pico-8 play session: hold → + tap 🅾

[t = 1 s] hold → ~1s, tap 🅾 ~2×
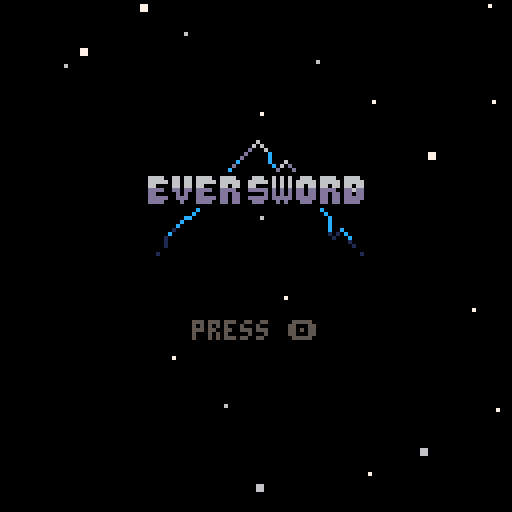
[t = 2 s] hold → ~2s, tap 🅾 ~4×
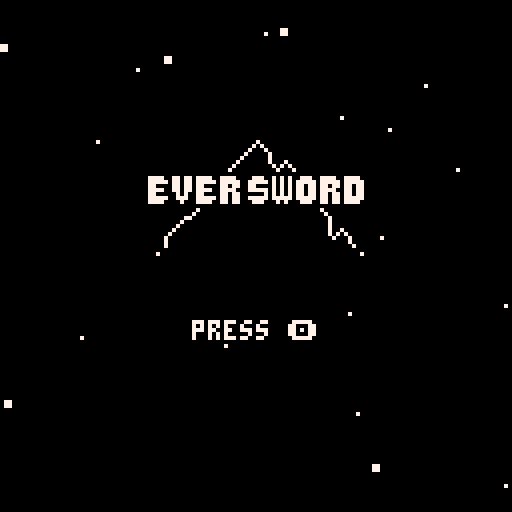
[t = 4 s] hold → ~4s, tap 🅾 ~7×
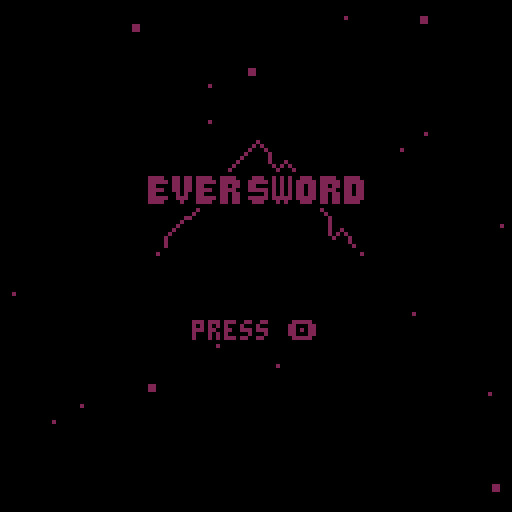
[t = 8 s] hold → ~8s, tap 🅾 ~14×
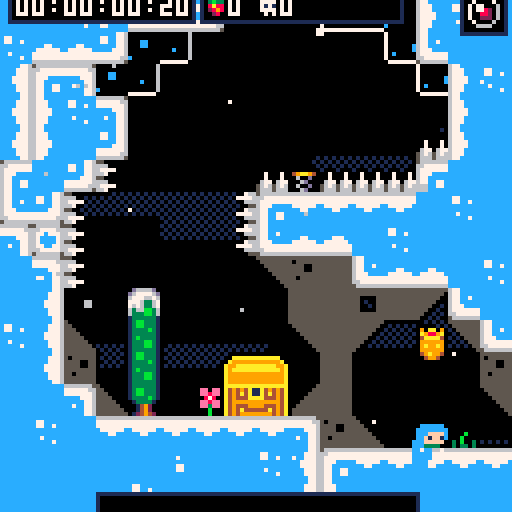

pico-8 cartridge
version 42
__lua__
-- [initialization]

-- eversword v1.0

-- based on evercore v2.3.1


-- best function in pico 8
function qp(s)return unpack(split(s))end

-- big font
-- use \14 to print b i g
-- this is like 5% btw
poke(0x5600,qp"8,8,10,0,0,0,0,0,0,0,0,0,0,0,0,0,0,0,0,0,0,0,0,0,0,0,0,0,0,0,0,0,0,0,0,0,0,0,0,0,0,0,0,0,0,0,0,0,0,0,0,0,0,0,0,0,0,0,0,0,0,0,0,0,0,0,0,0,0,0,0,0,0,0,0,0,0,0,0,0,0,0,0,0,0,0,0,0,0,0,0,0,0,0,0,0,0,0,0,0,0,0,0,0,0,0,0,0,0,0,0,0,0,0,0,0,0,0,0,0,0,0,0,0,0,0,0,0,63,63,63,63,63,63,63,0,0,0,63,63,63,0,0,0,0,0,63,51,63,0,0,0,0,0,51,12,51,0,0,0,0,0,51,0,51,0,0,0,0,0,51,51,51,0,0,0,0,48,60,63,60,48,0,0,0,3,15,63,15,3,0,0,62,6,6,6,6,0,0,0,0,0,48,48,48,48,62,0,99,54,28,62,8,62,8,0,0,0,0,24,0,0,0,0,0,0,0,0,0,12,24,0,0,0,0,0,0,12,12,0,0,0,10,10,0,0,0,0,0,4,10,4,0,0,0,0,0,0,0,0,0,0,0,0,12,12,12,12,12,0,12,0,0,54,54,0,0,0,0,0,0,54,127,54,54,127,54,0,8,62,11,62,104,62,8,0,0,51,24,12,6,51,0,0,14,27,27,110,59,59,110,0,12,12,0,0,0,0,0,0,24,12,6,6,6,12,24,0,12,24,48,48,48,24,12,0,0,54,28,127,28,54,0,0,0,12,12,63,12,12,0,0,0,0,0,0,0,12,12,6,0,0,0,62,0,0,0,0,0,0,0,0,0,12,12,0,32,48,24,12,6,3,1,0,62,99,115,107,103,99,62,0,24,28,24,24,24,24,60,0,63,96,96,62,3,3,127,0,63,96,96,60,96,96,63,0,51,51,51,126,48,48,48,0,127,3,3,63,96,96,63,0,62,3,3,63,99,99,62,0,127,96,48,24,12,12,12,0,62,99,99,62,99,99,62,0,62,99,99,126,96,96,62,0,0,0,12,0,0,12,0,0,0,0,12,0,0,12,6,0,48,24,12,6,12,24,48,0,0,0,30,0,30,0,0,0,6,12,24,48,24,12,6,0,30,51,48,24,12,0,12,0,0,30,51,59,59,3,30,0,0,0,62,96,126,99,126,0,3,3,63,99,99,99,63,0,0,0,62,99,3,99,62,0,96,96,126,99,99,99,126,0,0,0,62,99,127,3,62,0,124,6,6,63,6,6,6,0,0,0,126,99,99,126,96,62,3,3,63,99,99,99,99,0,0,24,0,28,24,24,60,0,48,0,56,48,48,48,51,30,3,3,51,27,15,27,51,0,12,12,12,12,12,12,56,0,0,0,99,119,127,107,99,0,0,0,63,99,99,99,99,0,0,0,62,99,99,99,62,0,0,0,63,99,99,63,3,3,0,0,126,99,99,126,96,96,0,0,62,99,3,3,3,0,0,0,62,3,62,96,62,0,12,12,62,12,12,12,56,0,0,0,99,99,99,99,126,0,0,0,99,99,34,54,28,0,0,0,99,99,107,127,54,0,0,0,99,54,28,54,99,0,0,0,99,99,99,126,96,62,0,0,127,112,28,7,127,0,62,6,6,6,6,6,62,0,1,3,6,12,24,48,32,0,62,48,48,48,48,48,62,0,12,30,18,0,0,0,0,0,0,0,0,0,0,0,30,0,12,24,0,0,0,0,0,0,28,54,99,99,127,99,99,0,63,99,99,63,99,99,63,0,62,99,3,3,3,99,62,0,31,51,99,99,99,51,31,0,127,3,3,63,3,3,127,0,127,3,3,63,3,3,3,0,62,3,3,115,99,99,126,0,99,99,99,127,99,99,99,0,63,12,12,12,12,12,63,0,127,24,24,24,24,24,15,0,99,51,27,15,27,51,99,0,3,3,3,3,3,3,127,0,99,119,127,107,99,99,99,0,99,103,111,107,123,115,99,0,62,99,99,99,99,99,62,0,63,99,99,63,3,3,3,0,62,99,99,99,99,51,110,0,63,99,99,63,27,51,99,0,62,99,3,62,96,99,62,0,63,12,12,12,12,12,12,0,99,99,99,99,99,99,62,0,99,99,99,99,54,28,8,0,99,99,99,107,127,119,99,0,99,99,54,28,54,99,99,0,99,99,99,126,96,96,63,0,127,96,48,28,6,3,127,0,56,12,12,7,12,12,56,0,8,8,8,0,8,8,8,0,14,24,24,112,24,24,14,0,0,0,110,59,0,0,0,0,0,0,0,0,0,0,0,0,127,127,127,127,127,127,127,0,85,42,85,42,85,42,85,0,65,99,127,93,93,119,62,0,62,99,99,119,62,65,62,0,17,68,17,68,17,68,17,0,4,12,124,62,31,24,16,0,28,38,95,95,127,62,28,0,34,119,127,127,62,28,8,0,42,28,54,119,54,28,42,0,28,28,62,93,28,20,20,0,8,28,62,127,62,42,58,0,62,103,99,103,62,65,62,0,62,127,93,93,127,99,62,0,24,120,8,8,8,15,7,0,62,99,107,99,62,65,62,0,8,20,42,93,42,20,8,0,0,0,0,85,0,0,0,0,62,115,99,115,62,65,62,0,8,28,127,28,54,34,0,0,127,34,20,8,20,34,127,0,62,119,99,99,62,65,62,0,0,10,4,0,80,32,0,0,17,42,68,0,17,42,68,0,62,107,119,107,62,65,62,0,127,0,127,0,127,0,127,0,85,85,85,85,85,85,85,0")

-- structures
function vector(x,y)return {x=x,y=y}end
function rectangle(x,y,w,h)return {x=x,y=y,w=w,h=h}end

--global timers
freeze,delay_restart,sfx_timer,music_timer,ui_timer=0,0,0,0,-99
--global camera values
draw_x,draw_y,cam_x,cam_y,cam_spdx,cam_spdy,cam_gain=0,0,0,0,0,0,0.15

-- [entry point]

function _init()
	deaths=0
	goto_title()
end

function goto_title()
	objects={}
	start_game_flash,start_game=0
	frames,start_game_flash,deathfade=qp"0,0,130"
	music(qp"40,0,7")
	lvl_id=0
end

function begin_game()
	reload""
	max_djump=0
	prev_djump=max_djump
	frames,seconds_f,minutes,music_timer,time_ticking,fruit_count,gold_run=qp"0,0,0,0,0,0"
	
	-- level palette values
	bg_col,cloud_col=0,1
	
	prev_bg,prev_cloud=bg_col,cloud_col
	
	-- global tables
	objects,chain,got_fruit={},{},{}
	
	music(qp"30,0,7")
	load_level(1)
end

function is_title()
	return lvl_id==0
end

-- [effects]
clouds,particles={},{}
for i=0,12 do
	add(clouds,{
		x=rnd"128",
		y=rnd"128",
		spd=.5+rnd".5",
	w=32+rnd"32"})
end

for i=0,20 do
	add(particles,{
		x=rnd"128",
		y=rnd"128",
		s=flr(rnd"1.25"),
		spd=0.25+rnd"5",
		off=rnd(),
		c=6+rnd"2",
	})
end

dead_particles={}

-- [function library]

function psfx(num,a,b)
	if sfx_timer<=0 then
		sfx(num,-1,a,b)
	end
end

function round(x)
	return flr(x+0.5)
end

function appr(val,target,amount)
	return val>target and max(val-amount,target) or min(val+amount,target)
end

function sign(v)
	return v~=0 and sgn(v) or 0
end

function two_digit_str(x)
	return x<10 and "0"..x or x
end

function tile_at(x,y)
	return mget(lvl_x+x,lvl_y+y)
end

function spikes_at(x1,y1,x2,y2,xspd,yspd)
	for i=max(0,x1\8),min(lvl_w-1,x2/8) do
		for j=max(0,y1\8),min(lvl_h-1,y2/8) do
			if({[16]=y2%8>=6 and yspd>=0,
			[17]=y1%8<=2 and yspd<=0,
			[18]=x1%8<=2 and xspd<=0,
			[19]=x2%8>=6 and xspd>=0})[tile_at(i,j)] then
				return true
			end
		end
	end
end

function pall(c)for i=1,15 do pal(i,c)end end

function get_idx(tbl,s)
	for i,e in pairs(tbl) do
		if(s==e)return i
	end
end

function amid(x,a,b)
	local m=(a+b)/2
	return x==mid(a,x,b)and(x>m and b or a)or x
end

function outline_txt(t,x,y,c)
	for i=0,1,.25 do
		?t,x+sin(i),y+cos(i),0
	end
	?t,x,y,c
end
-->8
-- [update loop]

function _update()
	frames+=1
	if time_ticking then
		seconds_f+=1
		minutes+=seconds_f\1800
		seconds_f%=1800
	end
	frames%=30

	sfx_timer=max(sfx_timer-1,0)
	if music_timer>0 then
		music_timer-=1
		if music_timer==0 then
			music(qp"10,0,7")
		end
	end

	-- cancel if freeze
	if(freeze>0)freeze-=1 return

	-- restart (soon)
	if delay_restart>0 then
		cam_spdx,cam_spdy=0,0
		delay_restart-=1
		if delay_restart==0 then
			(gold_run and begin_game or reset_level)()
		end
	end

	-- update each object
	if not pausemode then
		foreach(objects,function(obj)
			obj.move(obj.spd.x,obj.spd.y,0);
			(obj.type.update or stat)(obj)
		end)

		-- chain
		local last=get_player()
		if last then
			for i,v in pairs(chain) do
				last = trail[#trail-i*5]
				local target=vector(
					last.x,
					last.y
				)
				v.x+=(target.x-v.x)/5
				v.y+=(target.y-v.y)/5
			end
		end

		-- move camera to player
		if watching then
			if(btnp"5")sfx"14"can_move,watching=0
			watch_cam=vector(
				mid(watch_cam.x+(tonum(btn"1")-tonum(btn"0"))*5, 60,lvl_pw-68),
				mid(watch_cam.y+(tonum(btn"3")-tonum(btn"2"))*5, 60,lvl_ph-60)
			)
			move_camera(watch_cam)
		elseif get_player() then
			move_camera(get_player())
		end
	end

	-- start game
	if is_title() then
		if start_game then
			start_game_flash-=1
			if start_game_flash<=-30 then
				begin_game()
			end
		elseif btnp"4" then
			music"-1"sfx"38"
			start_game_flash,start_game=50,true
		end
	elseif can_pause then
		if(btnp"6")pausemode,pause_sel=not pausemode,1
	end
	
	if pausemode then
		pause_sel=mid(1,2,pause_sel+tonum(btnp"3")-tonum(btnp"2"))
		if btnp"4" then
			({
				function()
					kill_player(get_player())
					pausemode=nil
				end,

				function()
					goto_title()
					deaths+=1
					pausemode=nil
				end
			})[pause_sel]()
		end
	end
	
	poke(0x5f30,1)
end
-->8
-- [draw loop]

function _draw()
	-- uncomment if you actually
	-- enjoy the freeze effect
	--if(freeze>0)return

	-- reset all palette values
	pal""

	-- start game flash
	if is_title() then
		if start_game then
			for i=1,15 do
				pal(i, start_game_flash<=10 and ceil(max(start_game_flash)/5) or frames%10<5 and 7 or i)
			end
		end

		cls""

		-- we all no who shat out dis
		sspr(qp"72,32,56,32,36,32")
		?"press 🅾️",48,80,5
		--?"mommy thangson",37,96,5
		--?"noel holiday",41,102,5

		-- particles
		foreach(particles,draw_particle)
		return
	end

	-- draw bg color
	cls(flash_bg and frames/5 or bg_col)

	-- bg clouds effect
	foreach(clouds,function(c)
		if(not pausemode)c.x+=c.spd-cam_spdx
		fillp(▒)
		rectfill(c.x,c.y,c.x+c.w,c.y+16-c.w*0.1875,cloud_col)
		if c.x>128 then
			c.x=-c.w
			c.y=rnd"120"
		end
	end)fillp""

	--set camn
	draw_x=round(cam_x)-64
	draw_y=round(cam_y)-64
	camera(draw_x,draw_y)

	-- set draw layering
	-- >0 draw after player
	-- =0 draws before player, after terrain
	-- <0 draw before terrain
	local pre_draw,post_draw={},{}
	foreach(objects,function(obj)
		local draw_grp=obj.layer<0 and pre_draw or post_draw
		for k,v in ipairs(draw_grp) do
			if obj.layer<=v.layer then
				add(draw_grp,obj,k)
				return
			end
		end
		add(draw_grp,obj)
	end)

	-- draw bg terrain
	pall"0"for i=0,1,.25 do map(lvl_x,lvl_y,sin(i),cos(i),lvl_w,lvl_h,15)end
	pal""map(lvl_x,lvl_y,0,0,lvl_w,lvl_h,4)

	-- predraw objects
	foreach(objects,predraw_object)pal""

	-- draw bg objects
	foreach(pre_draw,draw_object)

	-- draw terrain
	map(lvl_x,lvl_y,0,0,lvl_w,lvl_h,2)

	-- draw fg objects
	foreach(post_draw,draw_object)

	-- draw jumpthroughs
	map(lvl_x,lvl_y,0,0,lvl_w,lvl_h,8)

	-- particles
	foreach(particles,draw_particle)

	-- dead particles
	foreach(dead_particles,function(p)
		p.x+=p.dx
		p.y+=p.dy
		p.t-=0.2
		if p.t<=0 then
			del(dead_particles,p)
		end
		rectfill(p.x-p.t,p.y-p.t,p.x+p.t,p.y+p.t,14+5*p.t%2)
	end)

	-- ui
	camera""
	if ui_timer>=-30 then
		draw_ui()
		ui_timer-=1
	end

	if watching then
		rect(qp"0,0,127,127,7")
		if(watch_cam.x>60)outline_txt(qp"⬅️,3,62,7")
		if(watch_cam.x<lvl_pw-68)outline_txt(qp"➡️,118,62,7")
		if(watch_cam.y>60)outline_txt(qp"⬆️,60,3,7")
		if(watch_cam.y<lvl_ph-68)outline_txt(qp"⬇️,60,120,7")
	end

	deathfade=min(deathfade+15,130)
	for i=0,63 do
		line(i,i+deathfade,i,220+i+deathfade,0)
		line(127-i,i+deathfade,127-i,220+i+deathfade,0)
	end

	-- palette / pause screen
	if pausemode then
		for i=0,15 do
			pal(i,split"0,0,1,1, 2,1,13,7, 2,4,9,3, 1,5,8,4"[i+1],1)
		end
		
		for i=0,1,.25 do
			?"\14pause",44+sin(i),30+cos(i),0
			?"\14pause",44+sin(i),31+cos(i),0
		end
		?"\14pause",44,31,6
		?"\14pause",44,30,7
		
		for i,v in pairs(split"restart room,quit to title") do
			outline_txt(v,64-#v*2,50+i*10,pause_sel==i and 7 or 12)
		end
		
		rectfill(qp"2,2,48,10,0")
		draw_time(2,2)
	end
end

function draw_particle(p)
	if not pausemode then
		p.x+=p.spd-cam_spdx
		p.y+=sin(p.off)-cam_spdy
		p.off+=min(0.05,p.spd/32)
	end
	rectfill(p.x+draw_x,p.y%128+draw_y,p.x+p.s+draw_x,p.y%128+p.s+draw_y,p.c)
	if p.x>132 then
		p.x=-4
		p.y=rnd"128"
	elseif p.x<-4 then
		p.x=128
		p.y=rnd"128"
	end
end

function draw_time(x,y)
	?two_digit_str(minutes\60)..":"..two_digit_str(minutes%60)..":"..two_digit_str(seconds_f\30)..":"..two_digit_str(round(seconds_f%30*100/30)),x+2,y+2,7
end

function draw_gemskip(x,y)
	if(max_djump==0)pal(11,8)pal(3,2)
	if(max_djump==1)pal(11,9)pal(3,4)
	spr(0,x,y)pal""
end

function draw_ui()
	-- title
	if lvl_title then
		camera(0,-57-ui_cam)
		rectfill(qp"24,60,104,68,0")
		rect(qp"24,60,104,68,1")
		local title=lvl_title-- or lvl_id.."00 m"
		?title,64-#title*2,62,split"0,1,5,13,6,7"[min(flr(-ui_timer/3),6)]
	end

	-- timer
	camera(0,ui_cam)
	rectfill(qp"2,2,48,10,0")
	rect(qp"2,2,48,10,1")
	draw_time(2,2)

	-- gemskip
	rectfill(qp"115,2,126,13,0")
	rect(qp"115,2,126,13,1")
	draw_gemskip(117,4)

	-- stats
	rectfill(qp"50,2,100,10,0")
	rect(qp"50,2,100,10,1")
	sspr(qp"0,48,4,4,52,5")
	sspr(qp"4,48,4,4,65,5")
	?fruit_count,57,4,7
	?deaths,70,4,7

	camera""
	ui_cam-=ui_cam/8
end
-->8
-- [player class]

player={
	init=function(this)
		for i in all(split"grace,jbuffer,max_djump,dash_time,dash_effect_time,dash_target_x,dash_target_y,dash_accel_x,dash_accel_y,spr_off,collides") do
			this[i]=0
		end
		this.layer,this.djump,this.hitbox=1,max_djump,rectangle(qp"1,3,6,5")
		create_hair(this)
		can_pause=0
	end,

	update=function(this)
		if(pause_player)return

		-- horizontal input
		local h_input=tonum(btn"1")-tonum(btn"0")

		-- "ouch" cried i, you died.
		if(spikes_at(this.left(),this.top(),this.right(),this.bottom(),this.spd.x,this.spd.y) or (this.y>lvl_ph and lvl_exit~=2))kill_player(this)

		-- on ground checks
		local on_ground=this.is_solid(0,1)

		-- landing smoke
		if(on_ground and not this.was_on_ground)this.init_smoke(0,4)

		-- jump and dash input
		local jump,dash=btn"4" and not this.p_jump,btn"5" and not this.p_dash
		this.p_jump,this.p_dash=btn"4",btn"5" 

		-- cancel movement?
		if(not can_move)h_input,jump,dash=0

		-- jump buffer
		this.jbuffer=jump and 4 or max(this.jbuffer-1,0)

		-- grace frames and dash restoration
		if on_ground then
			this.grace=6
			if this.djump<max_djump then
				psfx"54"
				this.djump=max_djump
			end
		elseif this.grace>0 then
			this.grace-=1
		end

		-- dash effect timer (fuck this)
		this.dash_effect_time-=1

		-- dash startup period, accel toward dash target speed
		if this.dash_time>0 then
			this.init_smoke()
			this.dash_time-=1
			this.spd=vector(appr(this.spd.x,this.dash_target_x,this.dash_accel_x),appr(this.spd.y,this.dash_target_y,this.dash_accel_y))
		else
			-- x movement
			local maxrun=1
			local accel=this.is_ice(0,1) and 0.05 or on_ground and 0.6 or 0.4
			local deccel=0.15

			-- set x speed
			this.spd.x=abs(this.spd.x)<=1 and
			appr(this.spd.x,h_input*maxrun,accel) or
			appr(this.spd.x,sign(this.spd.x)*maxrun,deccel)

			-- facing direction
			if this.spd.x~=0 then
				this.flip.x=this.spd.x<0
			end

			-- y movement
			local maxfall=2

			-- wall slide
			if h_input~=0 and this.is_solid(h_input,0) then
				this.rem.x=0
				if not this.is_ice(h_input,0) then
					maxfall=0.4
					if(rnd"5"<1)this.init_smoke(h_input*6)
				end
			end

			-- apply gravity
			if on_ground then
				ground_timer+=1
			else
				ground_timer=0
				berry_train=0
				this.spd.y=appr(this.spd.y,maxfall,abs(this.spd.y)>0.15 and 0.21 or 0.105)
			end

			-- jump
			if this.jbuffer>0 then
				if this.grace>0 then
					-- normal jump
					psfx(qp"1,0,4")
					this.jbuffer,this.grace,this.spd.y=qp"0,0,-2"
					this.init_smoke(0,4)
				else
					-- wall jump
					local wall_dir=(this.is_solid(-3,0) and -1 or this.is_solid(3,0) and 1 or 0)
					if wall_dir~=0 then
						psfx(qp"1,4,4")
						this.jbuffer=0
						this.spd=vector(wall_dir*(-1-maxrun),-2)
						if(not this.is_ice(wall_dir*3,0))this.init_smoke(wall_dir*6)
					end
				end
			end

			-- dash
			local d_full=5
			local d_half=3.5355339059 -- 5 * sqrt(2)

			if this.djump>0 and dash then
				this.init_smoke()
				this.djump-=1
				this.dash_time=4
				has_dashed=true
				this.dash_effect_time=10
				-- vertical input
				local v_input=tonum(btn"3")-tonum(btn"2")
				-- calculate dash speeds
				this.spd=vector(h_input~=0 and
					h_input*(v_input~=0 and d_half or d_full) or
					(v_input~=0 and 0 or this.flip.x and -1 or 1)
				,v_input~=0 and v_input*(h_input~=0 and d_half or d_full) or 0)
				-- effects
				psfx"2"
				-- dash target speeds and accels
				this.dash_target_x=2*sign(this.spd.x)
				this.dash_target_y=(this.spd.y>=0 and 2 or 1.5)*sign(this.spd.y)
				this.dash_accel_x=this.spd.y==0 and 1.5 or 1.06066017177 -- 1.5 * sqrt()
				this.dash_accel_y=this.spd.x==0 and 1.5 or 1.06066017177
			elseif max_djump>0 and this.djump<=0 and dash then
				-- failed dash smoke
				psfx"9"
				this.init_smoke()
			end
		end

		-- animation
		this.spr_off+=0.25
		this.spr = not on_ground and (this.is_solid(h_input,0) and 5 or 3) or	-- wall slide or mid air
		btn(⬇️) and can_move and 6 or -- crouch
		btn(⬆️) and can_move and 7 or -- look up
		this.spd.x~=0 and h_input~=0 and 1+this.spr_off%4 or 1 -- walk or stand

		-- was on the ground
		this.was_on_ground=on_ground
		update_hair(this)
		
		-- why the hell was this in
		-- the draw code?
		local clamped=mid(this.x,lvl_exit==3 and -10 or -1,lvl_exit==4 and lvl_pw+8 or lvl_pw-7)
		if(this.x~=clamped)this.x,this.spd.x=clamped,0

		-- trail
		if(this.spd.x~=0 or this.spd.y~=0)trail_player(this)

		-- exit level off the top (except summit)
		if levels[lvl_id+1] then
			local exits={
				this.y<-4,
				this.y>lvl_ph,
				this.x<-4,
				this.x>lvl_pw-4,
			}
			
			if(exits[lvl_exit])next_level()
		end
	end,

	draw=function(this)
		-- use if(max_djump>0)
		-- to make hair red
		-- with zero djumps
		set_hair_color(this.djump)
		
		draw_hair(this)
		draw_obj_sprite(this)
		pal""
	end,

	predraw=function(this)
		pall"0"
		for i=0,1,.25 do 
			local x,y=sin(i),cos(i)
			draw_obj_sprite(this,x,y)
			draw_hair(this,x,y)
		end
		pal""
	end
}

function create_hair(obj)
	obj.hair={}
	for i=1,5 do
		add(obj.hair,vector(obj.x,obj.y))
	end
end

function set_hair_color(djump)
	pal(8,djump==1 and 8 or djump==2 and 7+frames\3%2*4 or 12)
end

function draw_hair(obj,ox,oy)
	for i,h in ipairs(obj.hair) do
		circfill(h.x+(ox or 0),h.y+(oy or 0),mid(4-i,1,2),8)
	end
end

function update_hair(obj)
	local last=vector(obj.x+(obj.flip.x and 6 or 2),obj.y+(btn(⬇️) and can_move and 4 or 3))
	for i,h in ipairs(obj.hair) do
		h.x+=(last.x-h.x)/1.5
		h.y+=(last.y+0.5-h.y)/1.5
		last=h
	end
end

function kill_player(obj)
	sfx_timer=12
	sfx""
	deaths+=1
	destroy_object(obj)
	for dir=0,0.875,0.125 do
		add(dead_particles,{
			x=obj.x+4,
			y=obj.y+4,
			t=2,
			dx=sin(dir)*3,
			dy=cos(dir)*3
		})
	end
	delay_restart,pausemode,can_pause=15
	deathfade=-300
end

player_spawn={
	init=function(this)
		sfx"3"
		this.spr,this.layer,this.spd.y,this.state,this.delay,can_move=qp"3,1,-4,0,0,0"
		this.target,this.djump=this.y,max_djump
		this.y=min(this.y+48,lvl_ph)
		cam_x,cam_y=mid(this.x+4,64,lvl_pw-64),mid(this.y,64,lvl_ph-64)
		create_hair(this)
		for i=1,500 do trail[i]=vector(this.x,this.y)end
		foreach(chain,function(c) c.x,c.y=this.x,this.y end)
	end,
	update=function(this)
		-- jumping up
		if this.state==0 and this.y<this.target+16 then
			this.state,this.delay=1,3
			-- falling
		elseif this.state==1 then
			this.spd.y+=0.5
			if this.spd.y>0 then
				if this.delay>0 then
					-- stall at peak
					this.spd.y=0
					this.delay-=1
				elseif this.y>this.target then
					-- clamp at target y
					this.y,this.spd=this.target,vector(0,0)
					this.state,this.delay=2,5
					this.init_smoke(0,4)
				end
			end
			-- landing and spawning player object
		elseif this.state==2 then
			this.delay-=1
			this.spr=6
			if this.delay<0 then
				destroy_object(this)
				init_object(player,this.x,this.y)
			end
		end
		update_hair(this)
		trail_player(this)
	end,
	draw=player.draw,
	predraw=player.predraw
}

function trail_player(obj)
	add(trail,vector(obj.x,obj.y))
	deli(trail,1)
end
-->8
-- [objects]

spring={
	init=function(this)
		this.delta=0
		this.dir=this.spr==20 and 0 or this.is_solid(-1,0) and 1 or -1
		this.show=true
		this.layer=-1
	end,
	update=function(this)
		this.delta=this.delta*0.75
		local hit=this.player_here()
		
		if this.show and hit and this.delta<=1 then
			if this.dir==0 then
				hit.move(0,this.y-hit.y-4,1)
				hit.spd.x*=0.2
				hit.spd.y=-3
				hit.y=this.y
			else
				hit.move(this.x+this.dir*4-hit.x,0,1)
				hit.spd=vector(this.dir*3,-1.5)
			end
			hit.dash_time=0
			hit.dash_effect_time=0
			hit.djump=max_djump
			this.delta=8
			psfx"8"
			this.init_smoke()
			
			break_fall_floor(this.check(fall_floor,-this.dir,this.dir==0 and 1 or 0))
		end
	end,
	draw=function(this)
		if this.show then
			local delta=min(flr(this.delta),4)
			if this.dir==0 then
				sspr(32,8,8,8,this.x,this.y+delta)
			else
				spr(21,this.dir==-1 and this.x+delta or this.x,this.y,1-delta/8,1,this.dir==1)
			end
		end
end
}

fall_floor={
	init=function(this)
		this.solid_obj=true
		this.state=0
	end,
	update=function(this)
		-- idling
		if this.state==0 then
			for i=0,2 do
				if this.check(player,i-1,-(i%2)) then
					break_fall_floor(this)
				end
			end
		-- shaking
		elseif this.state==1 then
			this.delay-=1
			if this.delay<=0 then
				this.state=2
				this.delay=60--how long it hides for
				this.collideable=false
				set_springs(this,false)
			end
			-- invisible, waiting to reset
		elseif this.state==2 then
			this.delay-=1
			if this.delay<=0 and not this.player_here() then
				psfx"7"
				this.state=0
				this.collideable=0
				this.init_smoke()
				set_springs(this,true)
			end
		end
	end,
	draw=function(this)
		if(this.state<2)spr(this.state==1 and 28-min(3,this.delay/5) or this.state==0 and 25,this.x,this.y)
	end,
}

function break_fall_floor(obj)
	if obj and obj.state==0 then
		psfx"15"
		obj.state=1
		obj.delay=15 -- how long until it falls
		obj.init_smoke()
	end
end

function set_springs(obj,state)
	obj.hitbox=rectangle(-2,-2,12,8)
	local springs=obj.check_all(spring,0,0)
	foreach(springs,function(s) s.show=state end)
	obj.hitbox=rectangle(0,0,8,8)
end

balloon={
	init=function(this)
		this.offset=rnd()
		this.start=this.y
		this.timer=0
		this.hitbox=rectangle(-1,-1,10,10)
	end,
	update=function(this)
		if this.spr==22 then
			this.offset+=0.01
			this.y=this.start+sin(this.offset)*2
			local hit=this.player_here()
			if hit and hit.djump<max_djump then
				psfx"40"
				this.init_smoke()
				hit.djump=max_djump
				this.spr=0
				this.timer=60
			end
		elseif this.timer>0 then
			this.timer-=1
		else
			psfx"7"
			this.init_smoke()
			this.spr=22
		end
	end,
	draw=function(this)
		if this.spr==22 then
			for i=7,13 do
				pset(this.x+4+sin(this.offset*2+i/10),this.y+i,6)
			end
			draw_obj_sprite(this)
		end
	end
}

smoke={
	init=function(this)
		this.spd=vector(0.3+rnd"0.2",-0.1)
		this.x+=-1+rnd"2"
		this.y+=-1+rnd"2"
		this.flip=vector(rnd()<0.5,rnd()<0.5)
		this.layer=-2
	end,
	update=function(this)
		this.spr+=0.2
		if this.spr>=32 then
			destroy_object(this)
		end
	end
}

fruit={
	check_fruit=0,
	init=function(this)
		if(this.spr==80)this.x+=4 this.y-=4
		this.start=this.y
		this.off,this.spr=0,23
	end,
	update=function(this)
		if this.get then
			if chainable(this) then
				collect_fruit(this)
			end
		else
			this.off+=0.025 this.y=this.start+sin(this.off)*2.5
			if(this.player_here())add_chain(this,23)
		end
	end
}

gold_fruit={
	check_fruit=0,
	init=function(this)
		this.start,this.off=this.y,0
	end,
	update=function(this)
		if this.get then
			if chainable(this) and #levels==lvl_id then
				collect_fruit(this)
			end
		else
			this.off+=0.025 this.y=this.start-sin(this.off)*2.5
			if(this.player_here())add_chain(this,23)gold_run=0
		end
	end
}

fly_fruit={
	check_fruit=true,
	init=function(this)
		this.start=this.y
		this.step=0.5
		this.sfx_delay=8
	end,
	update=function(this)
		if this.get then
			if chainable(this) then
				collect_fruit(this)
			end
		return elseif this.player_here() then
			add_chain(this,23)
		end
		
		--fly away
		if has_dashed then
			if this.sfx_delay>0 then
				this.sfx_delay-=1
				if this.sfx_delay<=0 then
					sfx_timer=20
					sfx"14"
				end
			end
			this.spd.y=appr(this.spd.y,-3.5,0.25)
			if this.y<-16 then
				destroy_object(this)
			end
			-- wait
		else
			this.step+=0.05
			this.spd.y=sin(this.step)*0.5
		end
	end,
	draw=function(this)
		spr(23,this.x,this.y)
		if(this.get)return
		for ox=-6,6,12 do
			spr((has_dashed or sin(this.step)>=0) and 45 or this.y>this.start and 47 or 46,this.x+ox,this.y-2,1,1,ox==-6)
		end
	end
}

function chainable(obj)
	return ground_timer>get_idx(chain,obj)*5+berry_train*15
end

function collect_fruit(obj)
	delete_chain(obj)
	get_player().djump=max_djump
	sfx_timer=20
	if berry_train>6 then
		sfx"55"
	else
		sfx(13,-1,min(berry_train,6),1)
	end
	berry_train+=1
	got_fruit[obj.fruit_id]=0
	init_object(lifeup,obj.x,obj.y)
	destroy_object(obj)
	if(time_ticking)fruit_count+=1
end

lifeup={
	init=function(this)
		this.spd.y,this.duration,this.layer,this.flash=qp"-0.5,30,5,0"
		this.tier=berry_train
	end,
	update=function(this)
		this.duration-=1
		if this.duration<=0 then
			destroy_object(this)
		end
	end,
	draw=function(this)
		this.flash+=0.5
		?split"1000,2000,3000,4000,5000,6000,7000,1up"[min(this.tier,8)],this.x-4,this.y-4,7+this.flash%2
	end
}

fake_wall={
	init=function(this)
		this.solid_obj=0
		this.hitbox=rectangle(qp"0,0,16,16")
	end,
	update=function(this)
		this.hitbox=rectangle(-1,-1,18,18)
		local hit=this.player_here()
		if hit and hit.dash_effect_time>0 then
			hit.spd=vector(sign(hit.spd.x)*-1.5,-1.5)
			hit.dash_time=-1
			for ox=0,8,8 do
				for oy=0,8,8 do
					this.init_smoke(ox,oy)
				end
			end
			destroy_object(this)
		end
		this.hitbox=rectangle(0,0,16,16)
	end,
	draw=function(this)
		spr(33,this.x,this.y,2,2)
	end
}

function init_fruit(this,ox,oy)
	sfx_timer=20
	sfx"16"
	init_object(fruit,this.x+ox,this.y+oy,26).fruit_id=this.fruit_id
	destroy_object(this)
end

key={
	update=function(this)
		this.spr=flr(9.5+sin(frames/30))
		if(frames==18)this.flip.x=not this.flip.x

		if(this.player_here())add_chain(this,23)
	end
}

chest={
	check_fruit=true,
	init=function(this)
		this.x-=4
		this.start=this.x
		this.timer=20
	end,
	update=function(this)
		if this.open then
			this.timer-=1
			this.x=this.start-1+rnd"3"
			if this.timer<=0 then
				init_fruit(this,0,-4)
			end
		elseif this.player_here() then
			for o in all(chain) do
				if(o.type==key)delete_chain(o)sfx"23"this.open=0 break
			end
		end
	end
}

platform={
	init=function(this)
		this.x-=4
		this.hitbox.w=16
		this.dir=this.spr==11 and -1 or 1
		this.semisolid_obj=true
		
		this.layer=2
	end,
	update=function(this)
		this.spd.x=this.dir*0.65
		--screenwrap
		if this.x<-16 then
			this.x=lvl_pw
		elseif this.x>lvl_pw then
			this.x=-16
		end
	end,
	draw=function(this)
		spr(11,this.x,this.y-1,2,1)
	end
}

message={
	init=function(this)
		this.text="-- celeste mountain --#this memorial to those#perished on the climb"
		this.hitbox.x+=4
		this.layer=4
	end,
	draw=function(this)
		if this.player_here() then
			for i,s in ipairs(split(this.text,"#")) do
				camera()
				rectfill(7,7*i,120,7*i+6,7)
				?s,64-#s*2,7*i+1,0
				camera(draw_x,draw_y)
			end
		end
	end
}

watchtower={
	update=function(this)
		local hit=this.player_here()
		if btnp"3" and hit and not watching then
			watching,can_move=0
			watch_cam=vector(mid(hit.x,60,lvl_pw-68),mid(hit.y,60,lvl_ph-68))
			sfx"7"
		end
	end,

	draw=function(this)
		draw_obj_sprite(this)
		if this.player_here() and not watching then
			?"⬇️",this.x,this.y-8,7
		end
	end
}

big_chest={
	init=function(this)
		this.state=max_djump>1 and 2 or 0
		this.hitbox.w=16
		this.weak=this.spr==81
		this.layer=-1
	end,
	update=function(this)
		if this.state==0 then
			local hit=this.check(player,0,8)
			if hit and hit.is_solid(0,1) then
				this.init_smoke()
				this.init_smoke(8)
				if this.weak then
					init_object(orb,this.x+4,this.y+4)
					this.state=2
					psfx"8"
				else
					music(-1,500,7)
					sfx"37"
					fancy_music=0
					
					pause_player=true
					hit.spd=vector(0,0)
					this.state=1
					this.timer=60
					this.particles={}
				end
			end
		elseif this.state==1 then
			this.timer-=1
			flash_bg=true
			if this.timer<=45 and #this.particles<50 then
				add(this.particles,{
					x=1+rnd"14",
					y=0,
					h=32+rnd"32",
				spd=8+rnd"8"})
			end
			foreach(this.particles,function(p)
				p.y+=p.spd
			end)
			if this.timer<0 then
				this.state=2
				this.particles={}
				flash_bg,bg_col,cloud_col=false,2,14
				init_object(orb,this.x+4,this.y+4)
				pause_player=false
			end
		end
	end,
	draw=function(this)
		local x,y=this.x,this.y
		if this.state==0 then
			spr(65,x+8,y,1,1,0)
			spr(65,x,y)
		elseif this.state==1 then
			foreach(this.particles,function(p)
				line(x+p.x,y+8-p.y,x+p.x,min(y+8-p.y+p.h,y+8),7)
			end)
		end
		spr(81,x,y+8)
		spr(81,x+8,y+8,1,1,0)
	end
}

orb={
	init=function(this)
		this.spd.y=-4
	end,
	update=function(this)
		this.spd.y=appr(this.spd.y,0,0.5)
		local hit=this.player_here()
		if this.spd.y==0 and hit then
			if max_djump>0 then
				music_timer,freeze=45,10
			end
			sfx"51"
			destroy_object(this)
			max_djump+=1
			hit.djump=max_djump
		end
	end,
	draw=function(this)
		draw_obj_sprite(this)
		for i=0,0.875,0.125 do
			circfill(this.x+4+cos(frames/30+i)*8,this.y+4+sin(frames/30+i)*8,1,7)
		end
	end
}

flag={
	init=function(this) this.x+=5 end,
	update=function(this)
		if not this.show and this.player_here() then
			sfx"55"
			sfx_timer,this.show,time_ticking=30,true,false
		end
	end,
	draw=function(this)
		this.spr=118+frames/5%3
		draw_obj_sprite(this)
		if this.show then
			camera""
			rectfill(qp"32,2,96,31,0")
			rect(qp"32,2,96,31,1")
			draw_gemskip(34,4)
			spr(qp"23,55,6")
			?"x"..two_digit_str(fruit_count),64,9,7
			draw_time(43,16)
			?"deaths:"..two_digit_str(deaths),48,24,7
			camera(draw_x,draw_y)
		end
	end,
}

-- [object class]

function init_object(type,x,y,tile)
	--generate and check berry id
	local id=x..","..y..","..lvl_id
	if type.check_fruit and got_fruit[id] then
		return
	end

	local obj={
		type=type,
		collideable=true,
		--collides=false,
		spr=tile,
		flip=vector(),--false,false
		x=x,
		y=y,
		hitbox=rectangle(0,0,8,8),
		spd=vector(0,0),
		rem=vector(0,0),
		layer=0,
		
		fruit_id=id,
	}

	function obj.left() return obj.x+obj.hitbox.x end
	function obj.right() return obj.left()+obj.hitbox.w-1 end
	function obj.top() return obj.y+obj.hitbox.y end
	function obj.bottom() return obj.top()+obj.hitbox.h-1 end

	function obj.is_solid(ox,oy)
		for o in all(objects) do
			if o!=obj and (o.solid_obj or o.semisolid_obj and not obj.objcollide(o,ox,0) and oy>0) and obj.objcollide(o,ox,oy) then
				return true
			end
		end
		return oy>0 and not obj.is_flag(ox,0,3) and obj.is_flag(ox,oy,3) or -- jumpthrough or
		obj.is_flag(ox,oy,0) -- solid terrain
	end

	function obj.is_ice(ox,oy)
		return obj.is_flag(ox,oy,4)
	end

	function obj.is_flag(ox,oy,flag)
		for i=max(0,(obj.left()+ox)\8),min(lvl_w-1,(obj.right()+ox)/8) do
			for j=max(0,(obj.top()+oy)\8),min(lvl_h-1,(obj.bottom()+oy)/8) do
				if fget(tile_at(i,j),flag) then
					return true
				end
			end
		end
	end

	function obj.objcollide(other,ox,oy)
		return other.collideable and
		other.right()>=obj.left()+ox and
		other.bottom()>=obj.top()+oy and
		other.left()<=obj.right()+ox and
		other.top()<=obj.bottom()+oy
	end

	--returns first object of type colliding with obj
	function obj.check(type,ox,oy)
		for other in all(objects) do
			if other and other.type==type and other~=obj and obj.objcollide(other,ox,oy) then
				return other
			end
		end
	end
	
	--returns all objects of type colliding with obj
	function obj.check_all(type,ox,oy)
		local tbl={}
		for other in all(objects) do
			if other and other.type==type and other~=obj and obj.objcollide(other,ox,oy) then
				add(tbl,other)
			end
		end
		
		if #tbl>0 then return tbl end
	end

	function obj.player_here()
		return obj.check(player,0,0)
	end

	function obj.move(ox,oy,start)
		for axis in all{"x","y"} do
			obj.rem[axis]+=axis=="x" and ox or oy
			local amt=round(obj.rem[axis])
			obj.rem[axis]-=amt
			local upmoving=axis=="y" and amt<0
			local riding=not obj.player_here() and obj.check(player,0,upmoving and amt or -1)
			local movamt
			if obj.collides then
				local step=sign(amt)
				local d=axis=="x" and step or 0
				local p=obj[axis]
				for i=start,abs(amt) do
					if not obj.is_solid(d,step-d) then
						obj[axis]+=step
					else
						obj.spd[axis],obj.rem[axis]=0,0
						break
					end
				end
				movamt=obj[axis]-p --save how many px moved to use later for solids
			else
				movamt=amt
				if (obj.solid_obj or obj.semisolid_obj) and upmoving and riding then
					movamt+=obj.top()-riding.bottom()-1
					local hamt=round(riding.spd.y+riding.rem.y)
					hamt+=sign(hamt)
					if movamt<hamt then
						riding.spd.y=max(riding.spd.y,0)
					else
						movamt=0
					end
				end
				obj[axis]+=amt
			end
			if (obj.solid_obj or obj.semisolid_obj) and obj.collideable then
				obj.collideable=false
				local hit=obj.player_here()
				if hit and obj.solid_obj then
					hit.move(axis=="x" and (amt>0 and obj.right()+1-hit.left() or amt<0 and obj.left()-hit.right()-1) or 0,
									axis=="y" and (amt>0 and obj.bottom()+1-hit.top() or amt<0 and obj.top()-hit.bottom()-1) or 0,
									1)
					if obj.player_here() then
						kill_player(hit)
					end
				elseif riding then
					riding.move(axis=="x" and movamt or 0, axis=="y" and movamt or 0,1)
				end
				obj.collideable=true
			end
		end
	end

	function obj.init_smoke(ox,oy)
		init_object(smoke,obj.x+(ox or 0),obj.y+(oy or 0),29)
	end

	add(objects,obj);

	(obj.type.init or stat)(obj)

	return obj
end

function destroy_object(obj)
	del(objects,obj)
end

function move_camera(obj)
	cam_spdx=cam_gain*(4+obj.x-cam_x)
	cam_spdy=cam_gain*(4+obj.y-cam_y)

	cam_x+=cam_spdx
	cam_y+=cam_spdy

	--clamp camera to level boundaries
	local clamped=mid(cam_x,64,lvl_pw-64)
	if cam_x~=clamped then
		cam_spdx=0
		cam_x=clamped
	end
	clamped=mid(cam_y,64,lvl_ph-64)
	if cam_y~=clamped then
		cam_spdy=0
		cam_y=clamped
	end
end

function draw_object(obj)
	(obj.type.draw or draw_obj_sprite)(obj)
end

function predraw_object(obj)
	(obj.type.predraw or dummy_predraw)(obj)
end

function draw_obj_sprite(obj,ox,oy)
	spr(obj.spr,obj.x+(ox or 0),obj.y+(oy or 0),1,1,obj.flip.x,obj.flip.y)
end

function dummy_predraw(obj)
	for i=0,1,.25 do
		pall"0"
		camera(draw_x+sin(i),draw_y+cos(i))
		draw_object(obj)
	end pal""
	camera(draw_x,draw_y)
end

function get_player()
	for o in all(objects) do
		if(o.type==player or o.type==player_spawn)return o
	end
end

function add_chain(obj,s)
	obj.spd=vector(0,0)
	if not obj.get then
		obj.get,obj.layer=0,0
		add(chain,obj)
		sfx(s)
	end
end

function delete_chain(obj)
	del(chain,obj)
	destroy_object(obj)
end
-->8
-- [level loading]

function reset_level()
	objects,chain={},{}
	if(fancy_music and songs[lvl_id])music(songs[lvl_id],0,7)
	load_level(lvl_id)
end

function next_level()
	prev_djump=max_djump
	prev_bg,prev_cloud=bg_col,cloud_col
	
	local n=lvl_id+1
	if(songs[n])music(songs[n],0,7)
	load_level(n)
end

function load_level(id)
	trail={}
	for o in all(objects) do
		if(not o.get)del(objects,o)
	end

	--reset shit
	max_djump=prev_djump
	bg_col,cloud_col=prev_bg,prev_cloud
	berry_train,ground_timer,cam_spdx,cam_spdy,has_dashed,can_pause=qp"0,0,0,0"

	local diff_level=lvl_id~=id

	-- guess what this does
	lvl_id=id

	--set level globals
	local tbl=split(levels[lvl_id])
	for i=1,4 do
		_ENV[split"lvl_x,lvl_y,lvl_w,lvl_h"[i]]=(tbl[i]or 1)*16
	end
	lvl_exit=tbl[5]or 1
	lvl_title=tbl[6]
	lvl_pw,lvl_ph=lvl_w*8,lvl_h*8

	-- set ui timer
	ui_timer,ui_cam=5,10

	--reload map
	if diff_level then
		reload()
		--check for mapdata strings
		if mapdata[lvl_id] then
			replace_mapdata(lvl_x,lvl_y,lvl_w,lvl_h,mapdata[lvl_id])
		end
	end

	-- spawn objects
	for tx=0,lvl_w-1 do
		for ty=0,lvl_h-1 do
			local tile=tile_at(tx,ty)
			if tiles[tile] then
				init_object(tiles[tile],tx*8,ty*8,tile)
			end
		end
	end
end

--replace mapdata with hex
function replace_mapdata(x,y,w,h,data)
	for i=1,#data,2 do
		mset(x+i\2%w,y+i\2\w,"0x"..sub(data,i,i+1))
	end
end
-->8
-- [metadata]

-- [redacted]

--level table
levels={
	"0,0,1,1,1,begin",
	"0,1,2,2,4",
	"2,2,1,1,1",
	"2,0,1,2,1",
	"1,0,1,1,1,summit",
}

-- who uses this?
mapdata={}

-- list of music switch triggers
songs={
	[2]=0,
	[3]=30,
	[5]=30
}

-- [redacted]

--tiles stack
tiles={}
foreach(split([[
1,player_spawn
8,key
11,platform
12,platform
20,spring
21,spring
59,chest
22,balloon
25,fall_floor
23,fruit
80,fruit
45,fly_fruit
112,gold_fruit
64,fake_wall
86,message
65,big_chest
81,big_chest
118,flag
113,watchtower
]],"\n"),function(t)
 local tile,obj=qp(t)
 tiles[tile]=_ENV[obj]
end)

--[[

short on tokens?
cope.

--]]

--copy mapdata string to clipboard
function get_mapdata(x,y,w,h)
	local reserve=""
	for i=0,w*h-1 do
		reserve..=num2hex(mget(x+i%w,y+i\w))
	end
	printh(reserve,"@clip")
end

--convert mapdata to memory data
function num2hex(v)
	return sub(tostr(v,true),5,6)
end
__gfx__
007777000000000000000000088888800000000000000000000000000000000000aaaaa0000aaa000000a0000007707770077700494949494949494949494949
070000700888888008888880888888880888888008888800000000000888888000a000a0000a0a000000a0000777777677777770222222222222222222222222
707700068888888888888888888ffff888888888888888800888888088f1ff1800a909a0000a0a000000a0007766666667767777000420000000000000024000
7077b306888ffff8888ffff888f1ff18888ffff88ffff8808888888888fffff8009aaa900009a9000000a0007677766676666677004200000000000000002400
700bb30688f1ff1888f1ff1808fffff088f1ff1881ff1f80888ffff888fffff80000a0000000a0000000a0000000000000000000042000000000000000000240
7003330608fffff008fffff00033330008fffff00fffff8088fffff8083333800099a0000009a0000000a0000000000000000000420000000000000000000024
07000060003333000033330007000070073333000033337008f1ff10003333000009a0000000a0000000a0000000000000000000200000000000000000000002
006666000070070000700070000000000000070000007000077333700070070000aaa0000009a0000000a0000000000000000000000000000000000000000000
000000006665666555000000000007660000000000000000008888000300b0b0555555554999999449999994499909940d6666d0000000000000000070000000
00000000676567656660000000077776000000000004000008888880003b330055555555911111199111411991140919d677776d007700000770070007000007
00000000677067706777700000000666000000000009d0d008788880028888205500005591111119911191194940041967776676007770700777000000000000
00700070070007006670000000000055049aa940000a0d0d08888880089888805500005591111119949404190000004477763367077777700770000000000000
0070007007000700550000000000076600600d00000a060608888880088889805500005591111119911409499400000076763367077777700000700000000000
067706770000000066600000000777760006d000000960600088880008898880550000559111111991119119914004996366bb36077777700000077000000000
5676567600000000677770000000066600600d00000400000008800002888820555555559111111991141119914041196333bb36070777000007077007000070
566656660000000066700000000000550006d0000000000000000000002882005555555549999994499999944400499413333331000000007000000000000000
56666665566666666666666566666666677cccccccccccccccccc77656666665555555555555555555555555cccccccc13bb3331000000000000000000000000
667777666677777777777766777777776777cccccccccccccccc777666777766555555555555555005555555c77ccccc13bb3331000777770000000000000000
677c77766777777777777776777777776777cccccccccccccccc777667777776555555555555550000555555c77cc7cc13333b31007766700000000000000000
67cccc766777cccccccc7776c777777c67777cccccccccccccc77776677cc776555555555555500000055555cccccccc13333331076777000000000000000000
67cccc76677cccccccccc776ccc77ccc67777cccccccccccccc7777667cccc76555555555555000000005555cccccccc13b33331077660000777770000000000
677cc776677cc77ccc7cc776cccccccc6777cccccccccccccccc777667c77c76555555555550000000000555cc7ccccc1333bb31077770000777767007700000
66777776677cc77cccccc776cccccccc6777cccccccccccccccc777667c77c76555555555500000000000055ccccc7cc1333bb31070000000700007707777770
56666665677cccccccccc776cccccccc677cccccccccccccccccc77667cccc76555555555000000000000005cccccccc13333331000000000000000000077777
67cccc76677cccccccccc776cccccccc56666666666666666666666567cccc765555555550000000000000050000000013333331000000000000000000000000
67cc7c76677cccccc77cc776cccccccc66777777777777777777776667c7cc765055555555000000000000550aaaaaa013bb33310000000000ee0ee000000000
67cccc76677cc7ccc77cc776cccccccc6777cccccccccccccccc777667cccc76555500555550000000000555a899998a13bb33310000000000ee8ee000000030
67c7cc76677cccccccccc776ccc77ccc677cc77cc7ccc77cccccc77667cccc76555500555555000000005555a888888a13333b310000000000087800000000b0
67cccc766777cccccccc7776c777777c677cc77cccc7c77cc7ccc776677cc776555555555555500000055555aaaaaaaa013333100000b00000ee8ee000000b30
67c77c766777777777777776777777776777cccccccccccccccc777667777776550555555555550000555555a9a00a9a00149200000b000000ee3ee003000b00
67c77c7666777777777777667777777766777777777777777777776666777766555555555555555005555555a9aaaa9a00149200030b00300000b00000b0b300
67cccc7656666666666666656666666656666666666666666666666556666665555555555555555555555555a988889a01249420030330300000b00000303300
57777557000000000777777777777777777777700777777000000000000000000000000000000000000000000000000000000000000000000000000000000000
7777777700aaaaaa7000077600007760000077667000776600000000000000000000000000000000000000000000000000000000000000000000000000000000
7777cc770a99999970cc776cccc776ccccc7760670c7760600000000000000000000000000000000000000000000000000000000000000000000000000000000
777ccccca99aaaaa70c776cccc776ccccc776c0670776c0600000000000000000000000000000000000000000000000000006000000000000000000000000000
77cccccca9aaaaaa707761111776111117761106777611060002eeeeeeee20000000000000000000000000000000000000060600000000000000000000000000
57cc77cca999999977760000776000007760000677600006002eeeeeeeeee2000000000000000000000000000000000000d00060000000000000000000000000
577c77cca99999997760000076000000760c000676000c0600eeeeeeeeeeee00000000000000000000000000000000000d00000c000000000000000000000000
777ccccca99999997000000000000000000000067000000600e22222e2e22e0000000000000000000000000000000000d000000c000000000000000000000000
5377b5b7aaaaaaaa7000000000000000000000067000000600eeeeeeeeeeee000000000000000000000000000000000c0000000c000600000000000000000000
773b3377a49494a17000000c000000000000000670cc000600e22e2222e22e00000000000000000000000000000000d000000000c060d0000000000000000000
72888827a494a4a170000000000cc0000000000670cc000600eeeeeeeeeeee0000000000000000000000000000000c00000000000d000d000000000000000000
7898888ca49444aa70c00000000cc00000000c0670000c0600eee222e22eee000000000000000000000000000000000000000000000000000000000000000000
7888898ca49999997000000000000000000000067000000600eeeeeeeeeeee005555555506666006606606666006666000066600606060066600666600666600
5889888ca494449970000000000000000000000670c0000600eeeeeeeeeeee005555555506666606606606666606666600666660606060666660666660666660
5288882ca494a44470000000c0000000000000067000000600ee77eee7777e005555555506600006606606600006606600660000606060660660660660660660
772882cca49499997000000000000000000000067000c0060777777777777770555555550dddd00dd0dd0dddd00dddd000ddddd0d0d0d0dd0dd0dddd00dd0dd0
3b33777700000000700000000000000000000006700000060000000050000000000000050dd00000d0d00dd0000dd0dd000000d0d0d0d0dd0dd0dd0dd0dd0dd0
8a88717100000000700000000000000000000006700c00060000000055000000000000550ddddd00ddd00ddddd0dd0dd00ddddd0ddddd0ddddd0dd0dd0ddddd0
2898777700000000700000000000c00000000006700000060000000055500000000005550dddd0000d000dddd00dd0dd000ddd000d0d000ddd00dd0dd0dddd00
02800707000000007000000cc0000000000000067000cc0600000000555500000000555500000000000000000000000000000000000000000000000000000000
00000000000000007000000cc0000000000c00067000cc060000000055555555555555550000000000000c000000000000000000000000000000c00000000000
000000000000000070c00000000000000000000670c00006000000005555555555555555000000000000c00000000000000000000000000000000c0000000000
0000000000000000700000000000000000000006700000060000000055555555555555550000000000cc0000000000000000000000000000000000c000000000
000000000000000007777777777777777777777006666660000000005555555555555555000000000c000000000000000000000000000000000000c000000000
090aa0900666660007777777777777777777777007777770004bbb00004b000000400bbb00000000c0000000000000000000000000000000000000c000000000
0a9889a06777776070007760000077600000776670007766004bbbbb004bb000004bbbbb0000000100000000000000000000000000000000000000c00c000000
04aaaa407557557070c776ccccc776ccccc7760670c7760604200bbb042bbbbb042bbb00000000c0000000000000000000000000000000000000001010c00000
099999907557557070776ccccc776ccccc776c0670776c06040000000400bbb004000000000001000000000000000000000000000000000000000001000c0000
09a99a90177777107776000007760000077600067776000604000000040000000400000000000100000000000000000000000000000000000000000000010000
099999900616160077600000776000007760000677600c0642000000420000004200000000000100000000000000000000000000000000000000000000001000
049a9940001110007600000076000000760000067600000640000000400000004000000000000000000000000000000000000000000000000000000000000000
004994000ddddd000666666666666666666666600666666040000000400000004000000000010000000000000000000000000000000000000000000000000010
426292a293a38192000000a3930000000000000000c100000000000000a3818252b26292a283829200000000004252b200000000000000000000000000000000
00000000000000000000000000000000000000000000000000000000000000000000000000000000000000000000000000000000000000000000000000000000
426293a383920000000000a3920000a39300000000c2000000000000a282821252526293a3828100000000000042b25200000000000000000000000000000000
00000000000000000000000000000000000000000000000000000000000000000000000000000000000000000000000000000000000000000000000000000000
4262a281a20000d300e3a38176858692a293000000c200000041000000008342b252238292a28200000000000013525200000000000000000000000000000000
00000000000000000000000000000000000000000000000000000000000000000000000000000000000000000000000000000000000000000000000000000000
4262a3920000433232323263a2828393a38193b300c30000919191000000a2425223828393a392000000000000a313b200000000000000000000000000000000
00000000000000000000000000000000000000000000000000000000000000000000000000000000000000000000000000000000000000000000000000000000
1323920000000013333323768692a2827224343444720000000000000000004223829200a2920000000000a28382811300000000000000000000000000000000
00000000000000000000000000000000000000000000000000000000000000000000000000000000000000000000000000000000000000000000000000000000
3222000000000000a28283828193a38203263636460393a39300000000000042a2810000000200000000020000a2828200000000000000000000000000000000
00000000000000000000000000000000000000000000000000000000000000000000000000000000000000000000000000000000000000000000000000000000
52522200000000c10081920000a282837312323222738182920091000000d3420082000000920000000083000000928300000000000000000000000000000000
00000000000000000000000000000000000000000000000000000000000000000000000000000000000000000000000000000000000000000000000000000000
52b262d0000000c200a20000000000a212b252522382828393000000e300125200a20000000000000000a200000000a200000000000000000000000000000000
00000000000000000000000000000000000000000000000000000000000000000000000000000000000000000000000000000000000000000000000000000000
52526200000000c3010000710000000042525262838292a292000000123252520000000000000000000000000000000000000000000000000000000000000000
00000000000000000000000000000000000000000000000000000000000000000000000000000000000000000000000000000000000000000000000000000000
b252620000001232220100000000e0f013525262920000000000000013b252520000000000c10000000000000000000000000000000000000000000000000000
00000000000000000000000000000000000000000000000000000000000000000000000000000000000000000000000000000000000000000000000000000000
33332300000013525222010000000000a242b2620100000000000000001352b20000000000c200000000c1000000000000000000000000000000000000000000
00000000000000000000000000000000000000000000000000000000000000000000000000000000000000000000000000000000000000000000000000000000
818292000000001352b2228393000000001352522201010101010100000042520000000000c200140000c2000000000000000000000000000000000000000000
00000000000000000000000000000000000000000000000000000000000000000000000000000000000000000000000000000000000000000000000000000000
a282000000c100a24252629200008000000042525232323263d0e000000042520000000000c3d30000f3c3000000000000000000000000000000000000000000
00000000000000000000000000000000000000000000000000000000000000000000000000000000000000000000000000000000000000000000000000000000
f383001000c300f34252620100000000a381425252b2522393000000000142520000100000123232323222000000000000000000000000000000000000000000
00000000000000000000000000000000000000000000000000000000000000000000000000000000000000000000000000000000000000000000000000000000
323232322243323252b252220101a383920042b25252628382829300011252b23434343434425252b25262343444000000000000000000000000000000000000
00000000000000000000000000000000000000000000000000000000000000000000000000000000000000000000000000000000000000000000000000000000
52b25252522252b2525252b232229200a3834252525262828281828212525252353535351252b2525252b2223535440000000000000000000000000000000000
__gff__
0000000000000000000000000008080802020202000000000400000002000000030303030303030304040403020000000303030303030303040404000202020200001313131302020000020202020202000013131313020204000000000000000000131313130004040000000000000000001313131300000002020202020202
0000000000000000000000000000000000000000000000000000000000000000000000000000000000000000000000000000000000000000000000000000000000000000000000000000000000000000000000000000000000000000000000000000000000000000000000000000000000000000000000000000000000000000
__map__
25252b25333332000000626353242b250000000000000000000000000000000026292a183125252525252525265353530000000000000000000000000000000000000000000000000000000000000000000000000000000000000000000000000000000000000000000000000000000000000000000000000000000000000000
2b3333325364000000000000623125250000000000000000000000000000000026393a282931333333252525325353530000000000000000000000000000000000000000000000000000000000000000000000000000000000000000000000000000000000000000000000000000000000000000000000000000000000000000
2621225364000000000000000062242b00000000000000000000000000000000262a28280011111111313332535353530000000000000000000000000000000000000000000000000000000000000000000000000000000000000000000000000000000000000000000000000000000000000000000000000000000000000000
26242b22000000000000000000002425000000000000000000000000000000002600382800000000002a2838626353530000000000000000000000000000000000000000000000000000000000000000000000000000000000000000000000000000000000000000000000000000000000000000000000000000000000000000
2624253200000000000000000010242500000000000000000000001c0000000026102a2900100000003a18292a2862630000000000000000000000000000000000000000000000000000000000000000000000000000000000000000000000000000000000000000000000000000000000000000000000000000000000000000
212532120000000010141010102125250000000000001c000000002c000000002522101010201010002828393a2900000000000000000000000000000000000000000000000000000000000000000000000000000000000000000000000000000000000000000000000000000000000000000000000000000000000000000000
31321200000000132123232323252b250000000000003c3f76003e3c0000000025252323232323363a292a28280000100000000000000000000000000000000000000000000000000000000000000000000000000000000000000000000000000000000000000000000000000000000000000000000000000000000000000000
2220120000000013313333252b25252500000000000021232323232200000000252525252533322818393a38281010210000000000000000000000000000000000000000000000000000000000000000000000000000000000000000000000000000000000000000000000000000000000000000000000000000000000000000
25221200000000002a3828313333252b0000001c000031252b252b320000000025253333325364282829002a282123250000000000000000000000000000000000000000000000000000000000000000000000000000000000000000000000000000000000000000000000000000000000000000000000000000000000000000
252600001c00000000282818282931250000002c0000003133333228000000002532281862642a28280016002831252b0000000000000000000000000000000000000000000000000000000000000000000000000000000000000000000000000000000000000000000000000000000000000000000000000000000000000000
2b2639002c000000002a282900702a310000002c000000003a282818390014002628292a291100382839003a292a31250000000000000000000000000000000000000000000000000000000000000000000000000000000000000000000000000000000000000000000000000000000000000000000000000000000000000000
252638002c00005100002800000000380000003c013f3a283828282842434343262839000000002a28282828393a28240000000000000000000000000000000000000000000000000000000000000000000000000000000000000000000000000000000000000000000000000000000000000000000000000000000000000000
252522393c003e00003a28000000002a000000212323232322434343535353532628380000100000002a2818282829310000000000000000000000000000000000000000000000000000000000000000000000000000000000000000000000000000000000000000000000000000000000000000000000000000000000000000
252b2523232323232322383900013d00434343242525252b2523232322535353262829001345120000002828290010520000000000000000000000000000000000000000000000000000000000000000000000000000000000000000000000000000000000000000000000000000000000000000000000000000000000000000
25252525252525252b26212323232323535321252b252525252b2525252323232618170013551200003a2828000042530000000000000000000000000000000000000000000000000000000000000000000000000000000000000000000000000000000000000000000000000000000000000000000000000000000000000000
252525252b2525252526242525252525212224252525252525252525252b2525262900001355123a28182828391052530000000000000000000000000000000000000000000000000000000000000000000000000000000000000000000000000000000000000000000000000000000000000000000000000000000000000000
252526535353535353636331252525252525252525252525252525252525252526393a39135512002a282838284253530000000000000000000000000000000000000000000000000000000000000000000000000000000000000000000000000000000000000000000000000000000000000000000000000000000000000000
2525265353535363640000293125252b2525252b25252525252b2525252b2525262838291365120000002a28295221230000000000000000000000000000000000000000000000000000000000000000000000000000000000000000000000000000000000000000000000000000000000000000000000000000000000000000
2525265353536400000000002a3125252525252525252525252525252525252526292800001100000000001800212b250000000000000000000000000000000000000000000000000000000000000000000000000000000000000000000000000000000000000000000000000000000000000000000000000000000000000000
25252653535400000000000000283125252b25252b252525252b252b252b252526102a000000000000001628002425250000000000000000000000000000000000000000000000000000000000000000000000000000000000000000000000000000000000000000000000000000000000000000000000000000000000000000
25252522636400000000000000382931333325252525252525252b252b2525252522101010101000000000283924252b0000000000000000000000000000000000000000000000000000000000000000000000000000000000000000000000000000000000000000000000000000000000000000000000000000000000000000
252525264000000000000000002a0000003a313325252b252525252525253333312b23232323221000003a28282425250000000000000000000000000000000000000000000000000000000000000000000000000000000000000000000000000000000000000000000000000000000000000000000000000000000000000000
252525325000000000000000000000000028182931252525252b25252b3221232231332b25252b2212002838293125250000000000000000000000000000000000000000000000000000000000000000000000000000000000000000000000000000000000000000000000000000000000000000000000000000000000000000
252b26212322434343434400000016003a3828001324252525333325262125252523223133333332123a2828000024250000000000000000000000000000000000000000000000000000000000000000000000000000000000000000000000000000000000000000000000000000000000000000000000000000000000000000
25252624252523232322540000000000212229001331252b32535331322425252b333228283829003a292a286768242b0000000000000000000000000000000000000000000000000000000000000000000000000000000000000000000000000000000000000000000000000000000000000000000000000000000000000000
25253224252525252b252200000000003132000013203132525353642831252532002a282900003a38676828292a24250000000000000000000000000000000000000000000000000000000000000000000000000000000000000000000000000000000000000000000000000000000000000000000000000000000000000000
33322125252b2525333332000000000000000000002a18286253542829002425291c003800003a29002a1829001024250000000000000000000000000000000000000000000000000000000000000000000000000000000000000000000000000000000000000000000000000000000000000000000000000000000000000000
2323252525252526400000000000000000000000000028290062642a00003125002c002800002a39001010101042312b0000000000000000000000000000000000000000000000000000000000000000000000000000000000000000000000000000000000000000000000000000000000000000000000000000000000000000
25252525252525260000000000000000000000001900380000000000000000243d3c0128713f002a39724343435353310000000000000000000000000000000000000000000000000000000000000000000000000000000000000000000000000000000000000000000000000000000000000000000000000000000000000000
2525252b2533333200000000000016000000000000002a00000000000000153123232323232200002a286253535353530000000000000000000000000000000000000000000000000000000000000000000000000000000000000000000000000000000000000000000000000000000000000000000000000000000000000000
333325253238282900000000000000000000000000000000190000000000003a252525252b2639003a282952535353210000000000000000000000000000000000000000000000000000000000000000000000000000000000000000000000000000000000000000000000000000000000000000000000000000000000000000
21223132292a3900000000000000000000000000000000000000000000002a38252b25252526182828380052535321250000000000000000000000000000000000000000000000000000000000000000000000000000000000000000000000000000000000000000000000000000000000000000000000000000000000000000
